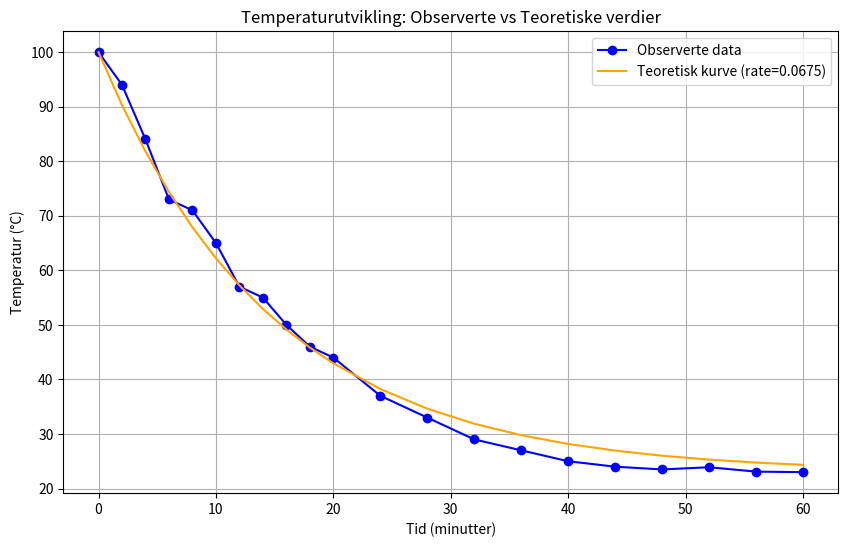

The matplotlib source for this figure:
import numpy as np
import matplotlib.pyplot as plt
from scipy.optimize import curve_fit


# Tidsverdier og målte temperaturdata
tidspunkt = np.array([0, 2, 4, 6, 8, 10, 12, 14, 16, 18, 20, 24, 28, 32, 36, 40, 44, 48, 52, 56, 60])  # Tidsintervaller i minutter
temperatur_observert = np.array([100, 94, 84, 73, 71, 65, 57, 55, 50, 46, 44, 37, 33, 29, 27, 25, 24, 23.5, 23.9, 23.1, 23])  # Observerte temperaturer i °C

# Konstant verdi for stabil temperatur i omgivelsene
temp_omgivelser = 23  # Stabil omgivelsestemperatur i °C

# Modellering av temperaturendring ved hjelp av eksponentialfunksjon
def modell_temperatur(t, start_temp, nedkjølingsrate):
    return temp_omgivelser + (start_temp - temp_omgivelser) * np.exp(-nedkjølingsrate * t)

# Starttemperaturen ved t=0
start_temp = temperatur_observert[0]

# Tilpass modellparameteren for nedkjølingsrate
optimal_param, _ = curve_fit(lambda t, rate: modell_temperatur(t, start_temp, rate), tidspunkt, temperatur_observert)
nedkjølingsrate = optimal_param[0]

# Beregn forventede temperaturer basert på modellen
modellert_temp = modell_temperatur(tidspunkt, start_temp, nedkjølingsrate)

# Visualisering av data og modell
plt.figure(figsize=(10, 6))
plt.plot(tidspunkt, temperatur_observert, 'o-', label='Observerte data', color='blue')
plt.plot(tidspunkt, modellert_temp, '-', label=f'Teoretisk kurve (rate={nedkjølingsrate:.4f})', color='orange')
plt.xlabel('Tid (minutter)')
plt.ylabel('Temperatur (°C)')
plt.title('Temperaturutvikling: Observerte vs Teoretiske verdier')
plt.legend()
plt.grid(True)
plt.show()

# Utskrift av beregnet nedkjølingsrate
nedkjølingsrate

